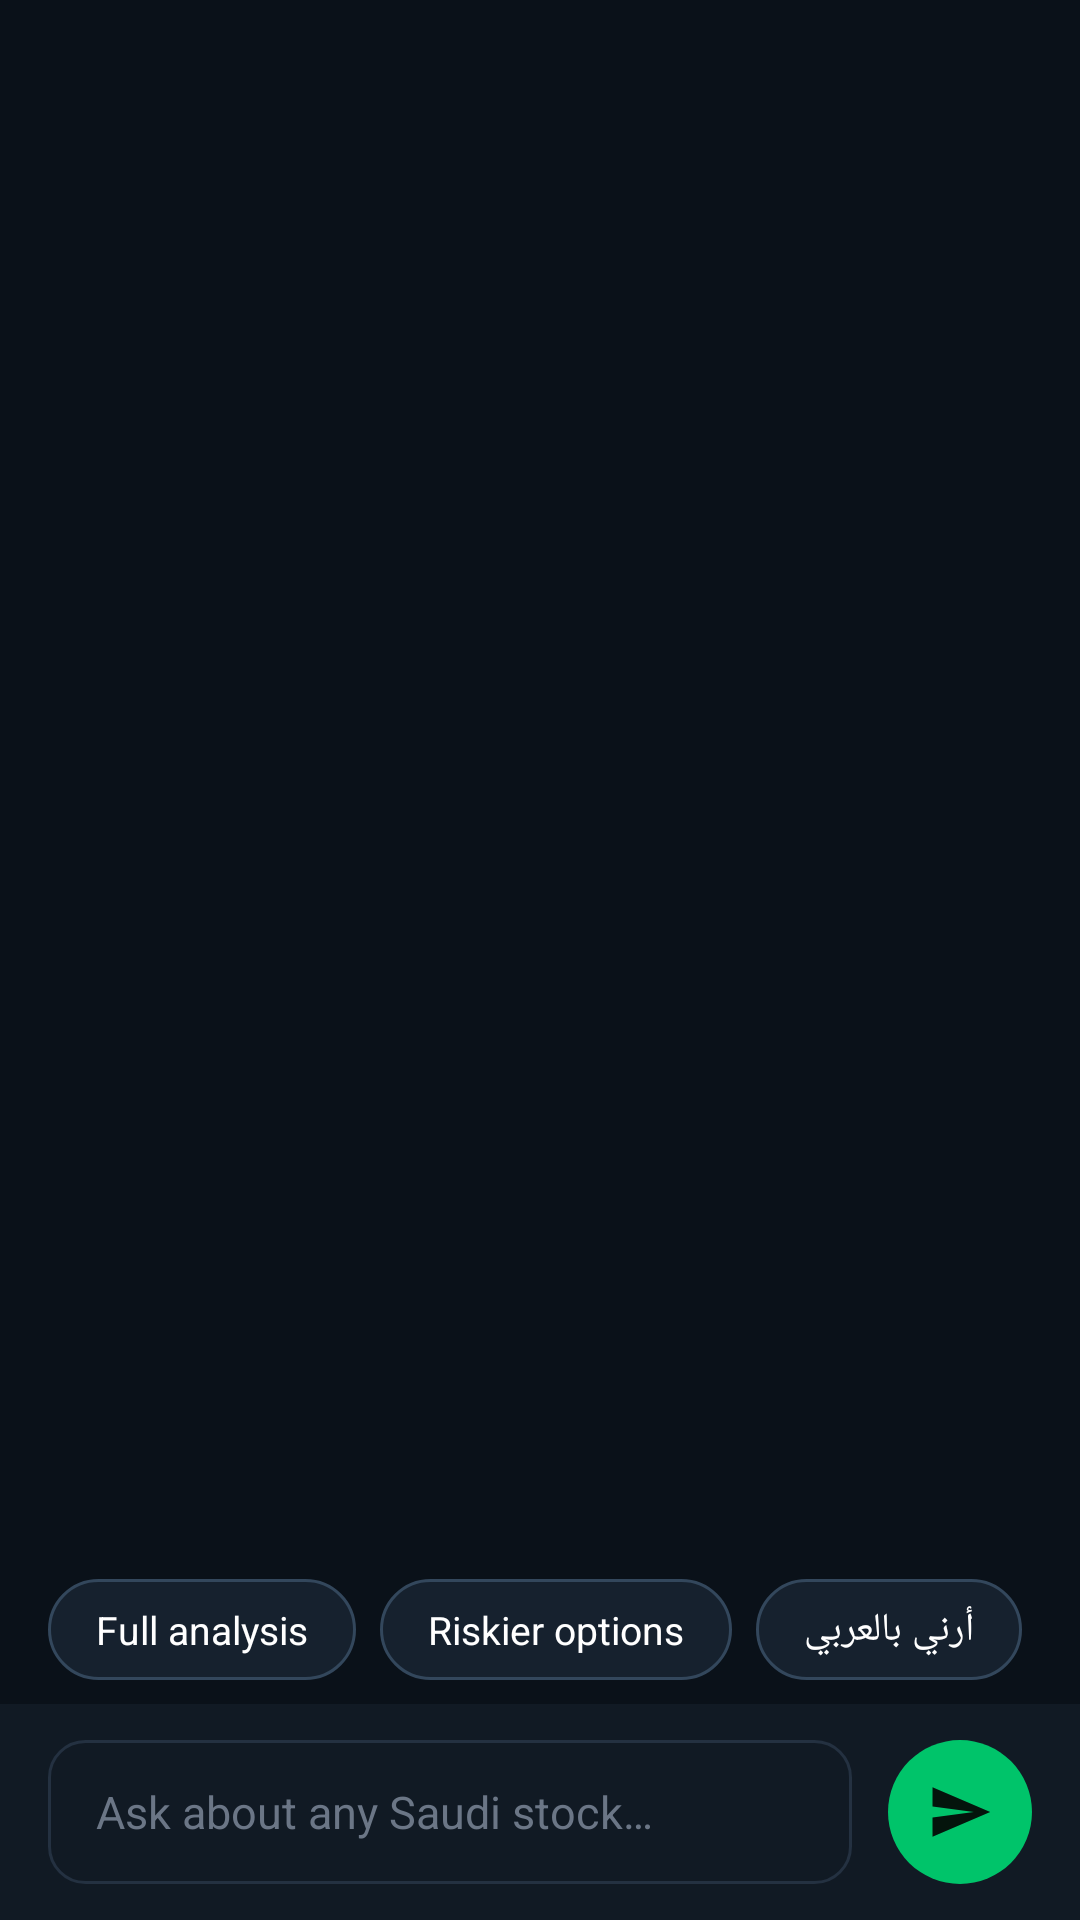

Layout XML and referenced resources for this Android screen:
<!-- AndroidManifest.xml: application theme Theme.Rasmal -->
<!-- res/layout/fragment_ai_chat.xml -->
<?xml version="1.0" encoding="utf-8"?>
<LinearLayout xmlns:android="http://schemas.android.com/apk/res/android"
    xmlns:tools="http://schemas.android.com/tools"
    android:layout_width="match_parent"
    android:layout_height="match_parent"
    android:background="@color/background"
    android:orientation="vertical">

    <androidx.recyclerview.widget.RecyclerView
        android:id="@+id/messages"
        android:layout_width="match_parent"
        android:layout_height="0dp"
        android:layout_weight="1"
        android:clipToPadding="false"
        android:paddingHorizontal="@dimen/space_16"
        android:paddingTop="@dimen/space_16"
        android:paddingBottom="@dimen/space_8"
        tools:listitem="@layout/item_chat_ai" />

    
    <HorizontalScrollView
        android:layout_width="match_parent"
        android:layout_height="wrap_content"
        android:paddingHorizontal="@dimen/space_16"
        android:paddingBottom="@dimen/space_8"
        android:scrollbars="none">

        <LinearLayout
            android:layout_width="wrap_content"
            android:layout_height="wrap_content"
            android:orientation="horizontal">

            <TextView
                android:id="@+id/chip_full"
                android:layout_width="wrap_content"
                android:layout_height="wrap_content"
                android:layout_marginEnd="@dimen/space_8"
                android:background="@drawable/bg_chip"
                android:paddingHorizontal="@dimen/space_16"
                android:paddingVertical="@dimen/space_8"
                android:text="@string/chip_full_analysis"
                android:textColor="@color/text_primary"
                android:textSize="13sp" />

            <TextView
                android:id="@+id/chip_riskier"
                android:layout_width="wrap_content"
                android:layout_height="wrap_content"
                android:layout_marginEnd="@dimen/space_8"
                android:background="@drawable/bg_chip"
                android:paddingHorizontal="@dimen/space_16"
                android:paddingVertical="@dimen/space_8"
                android:text="@string/chip_riskier"
                android:textColor="@color/text_primary"
                android:textSize="13sp" />

            <TextView
                android:id="@+id/chip_arabic"
                android:layout_width="wrap_content"
                android:layout_height="wrap_content"
                android:background="@drawable/bg_chip"
                android:paddingHorizontal="@dimen/space_16"
                android:paddingVertical="@dimen/space_8"
                android:text="@string/chip_arabic"
                android:textColor="@color/text_primary"
                android:textSize="13sp" />
        </LinearLayout>
    </HorizontalScrollView>

    
    <LinearLayout
        android:layout_width="match_parent"
        android:layout_height="wrap_content"
        android:background="@color/surface"
        android:gravity="center_vertical"
        android:orientation="horizontal"
        android:paddingHorizontal="@dimen/space_16"
        android:paddingVertical="@dimen/space_12">

        <EditText
            android:id="@+id/input"
            android:layout_width="0dp"
            android:layout_height="48dp"
            android:layout_weight="1"
            android:autofillHints="none"
            android:background="@drawable/bg_input"
            android:hint="@string/chat_hint"
            android:inputType="text"
            android:maxLines="1"
            android:paddingHorizontal="@dimen/space_16"
            android:textColor="@color/text_primary"
            android:textColorHint="@color/text_tertiary"
            android:textSize="15sp" />

        <ImageButton
            android:id="@+id/send"
            android:layout_width="48dp"
            android:layout_height="48dp"
            android:layout_marginStart="@dimen/space_12"
            android:background="@drawable/bg_circle_green"
            android:contentDescription="Send"
            android:src="@drawable/ic_send"
            tools:ignore="HardcodedText" />
    </LinearLayout>
</LinearLayout>
<!-- res/layout/item_chat_ai.xml (included above) -->
<?xml version="1.0" encoding="utf-8"?>
<LinearLayout xmlns:android="http://schemas.android.com/apk/res/android"
    android:layout_width="match_parent"
    android:layout_height="wrap_content"
    android:orientation="horizontal"
    android:paddingVertical="@dimen/space_4">

    <TextView
        android:id="@+id/message"
        android:layout_width="wrap_content"
        android:layout_height="wrap_content"
        android:layout_marginEnd="48dp"
        android:background="@drawable/bg_bubble_ai"
        android:lineSpacingExtra="3dp"
        android:paddingHorizontal="@dimen/space_16"
        android:paddingVertical="@dimen/space_12"
        android:textColor="@color/text_primary"
        android:textSize="15sp"
        tools:ignore="HardcodedText"
        xmlns:tools="http://schemas.android.com/tools" />
</LinearLayout>
<!-- resources referenced by this layout -->
<resources>
  <color name="background">#0A1119</color>
  <color name="surface">#111A24</color>
  <color name="text_primary">#FFFFFFFF</color>
  <color name="text_tertiary">#6B7686</color>
  <dimen name="space_12">12dp</dimen>
  <dimen name="space_16">16dp</dimen>
  <dimen name="space_4">4dp</dimen>
  <dimen name="space_8">8dp</dimen>
  <!-- drawable bg_bubble_ai (drawable) -->
  <?xml version="1.0" encoding="utf-8"?>
  <shape xmlns:android="http://schemas.android.com/apk/res/android"
      android:shape="rectangle">
      <solid android:color="@color/surface_2" />
      <corners
          android:topLeftRadius="4dp"
          android:topRightRadius="@dimen/radius_lg"
          android:bottomRightRadius="@dimen/radius_lg"
          android:bottomLeftRadius="@dimen/radius_lg" />
      <stroke
          android:width="@dimen/border_width"
          android:color="@color/border_subtle" />
  </shape>
  <!-- drawable bg_chip (drawable) -->
  <?xml version="1.0" encoding="utf-8"?>
  <shape xmlns:android="http://schemas.android.com/apk/res/android"
      android:shape="rectangle">
      <solid android:color="@color/surface_2" />
      <corners android:radius="@dimen/radius_pill" />
      <stroke
          android:width="@dimen/border_width"
          android:color="@color/border_strong" />
  </shape>
  <!-- drawable bg_circle_green (drawable) -->
  <?xml version="1.0" encoding="utf-8"?>
  <shape xmlns:android="http://schemas.android.com/apk/res/android"
      android:shape="oval">
      <solid android:color="@color/primary_strong" />
  </shape>
  <!-- drawable bg_input (drawable) -->
  <?xml version="1.0" encoding="utf-8"?>
  <shape xmlns:android="http://schemas.android.com/apk/res/android"
      android:shape="rectangle">
      <solid android:color="@color/surface" />
      <corners android:radius="@dimen/radius_md" />
      <stroke
          android:width="@dimen/border_width"
          android:color="@color/border_subtle" />
  </shape>
  <!-- drawable ic_send (drawable) -->
  <?xml version="1.0" encoding="utf-8"?>
  <vector xmlns:android="http://schemas.android.com/apk/res/android"
      android:width="22dp"
      android:height="22dp"
      android:viewportWidth="24"
      android:viewportHeight="24"
      android:tint="@color/on_primary">
      <path
          android:fillColor="@android:color/white"
          android:pathData="M2.01,21L23,12 2.01,3 2,10l15,2 -15,2z" />
  </vector>
  <string name="chat_hint">Ask about any Saudi stock…</string>
  <string name="chip_arabic">أرني بالعربي</string>
  <string name="chip_full_analysis">Full analysis</string>
  <string name="chip_riskier">Riskier options</string>
  <style name="Theme.Rasmal" parent="Base.Theme.Rasmal" />
  <color name="surface_2">#16212E</color>
  <dimen name="radius_lg">16dp</dimen>
  <dimen name="border_width">1dp</dimen>
  <color name="border_subtle">#243141</color>
  <dimen name="radius_pill">999dp</dimen>
  <color name="border_strong">#33475C</color>
  <color name="primary_strong">#00C46A</color>
  <dimen name="radius_md">12dp</dimen>
  <color name="on_primary">#04140C</color>
  <color name="soft_green">#0C2A1E</color>
  <color name="text_secondary">#9AA4B2</color>
  <style name="Widget.Rasmal.Card" parent="Widget.Material3.CardView.Filled">
          <item name="cardBackgroundColor">@color/surface</item>
          <item name="cardCornerRadius">@dimen/radius_lg</item>
          <item name="cardElevation">@dimen/card_elevation</item>
          <item name="strokeColor">@color/border_subtle</item>
          <item name="strokeWidth">@dimen/border_width</item>
      </style>
  <dimen name="card_elevation">2dp</dimen>
</resources>
